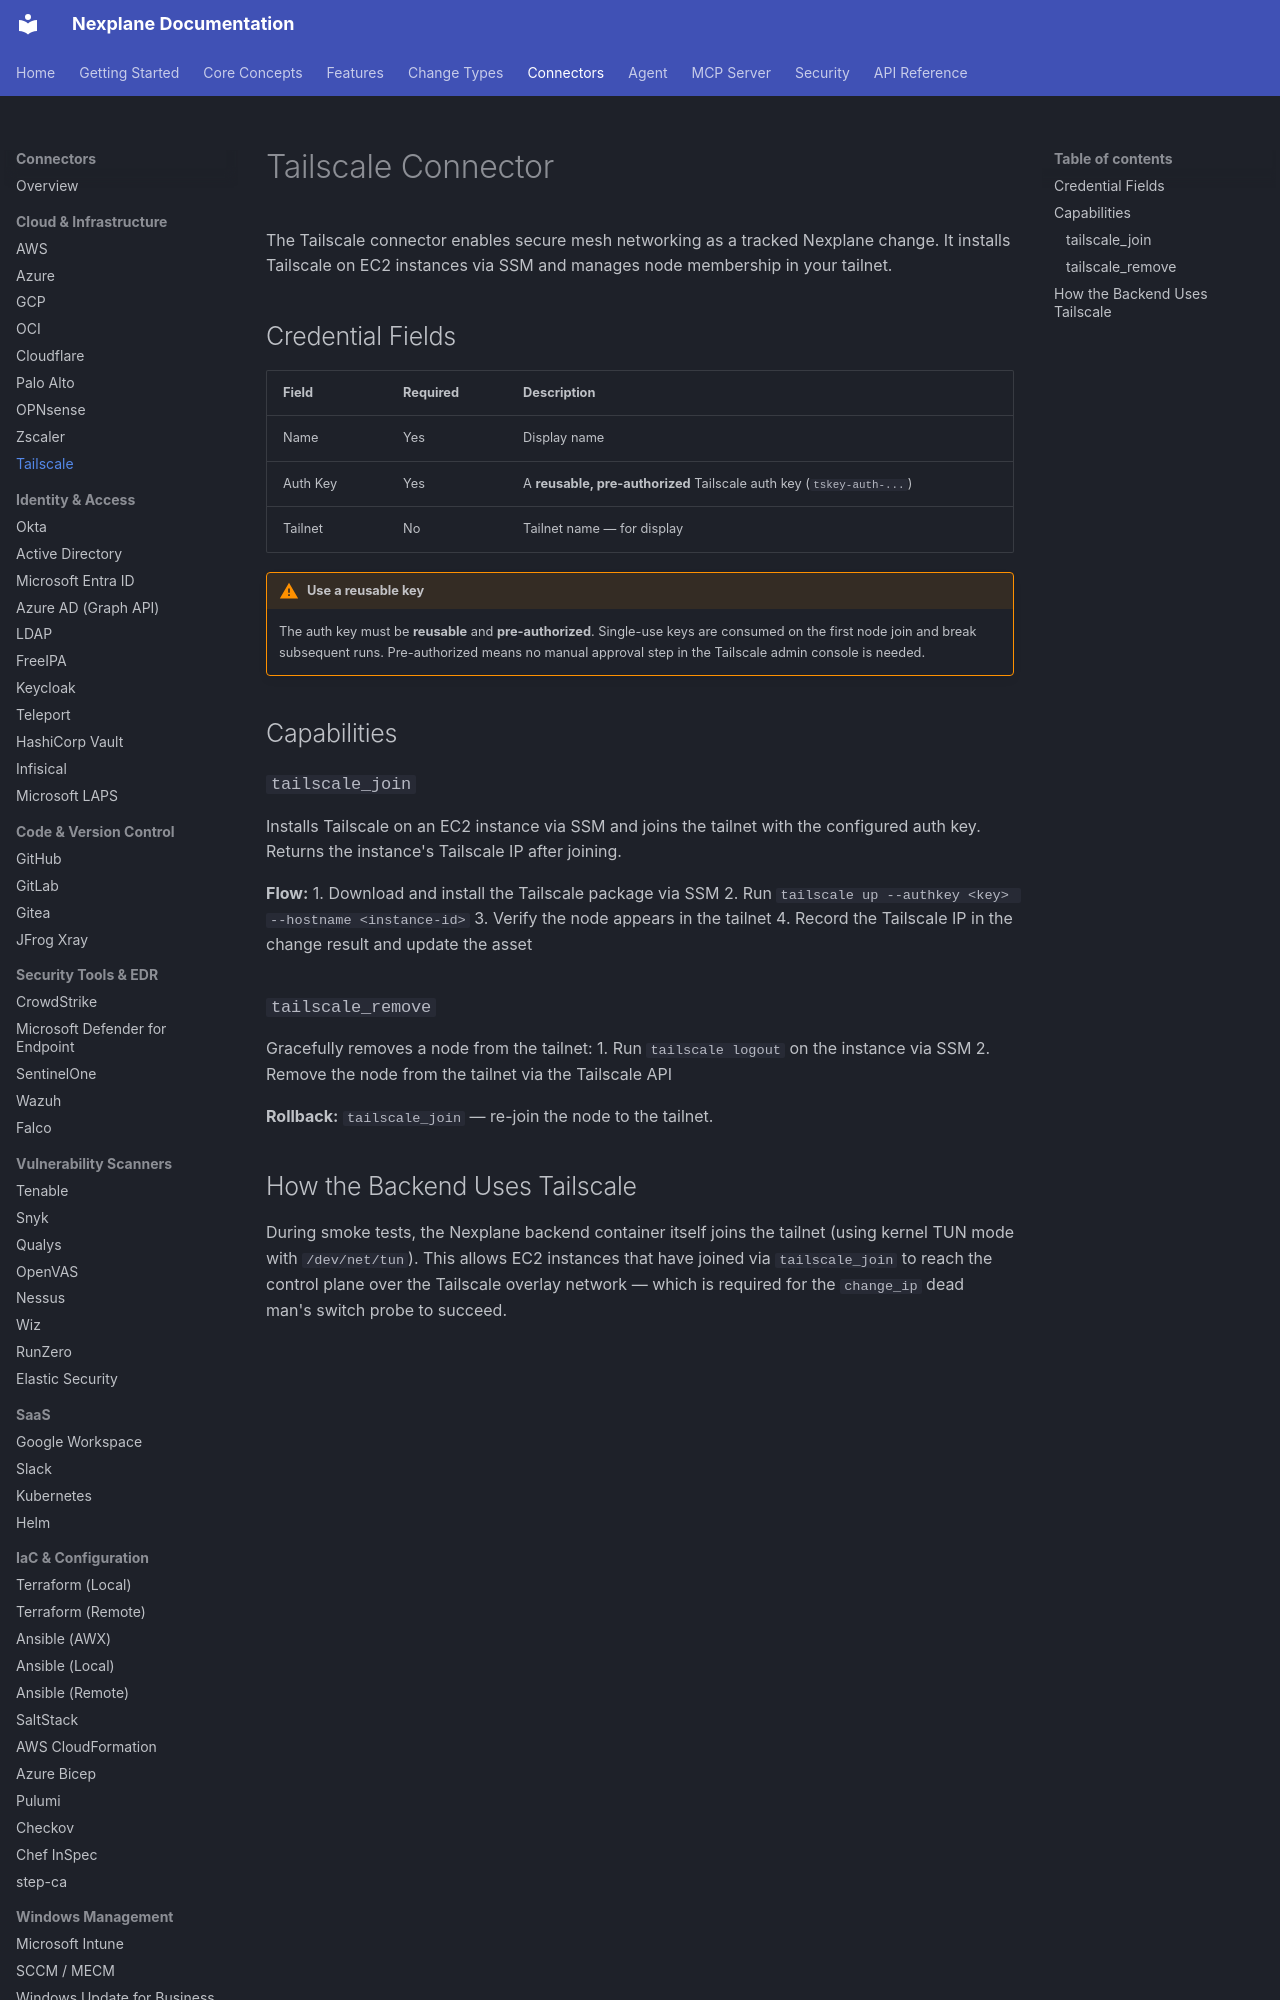

repository: youbetyourballs/nexplane-docs · page: connectors/tailscale/index.html · generator: mkdocs

# Tailscale Connector

The Tailscale connector enables secure mesh networking as a tracked Nexplane change. It installs Tailscale on EC2 instances via SSM and manages node membership in your tailnet.

## Credential Fields

| Field | Required | Description |
|-------|----------|-------------|
| Name | Yes | Display name |
| Auth Key | Yes | A **reusable, pre-authorized** Tailscale auth key (`tskey-auth-...`) |
| Tailnet | No | Tailnet name — for display |

!!! warning "Use a reusable key"
    The auth key must be **reusable** and **pre-authorized**. Single-use keys are consumed on the first node join and break subsequent runs. Pre-authorized means no manual approval step in the Tailscale admin console is needed.

## Capabilities

### `tailscale_join`

Installs Tailscale on an EC2 instance via SSM and joins the tailnet with the configured auth key. Returns the instance's Tailscale IP after joining.

**Flow:**
1. Download and install the Tailscale package via SSM
2. Run `tailscale up --authkey <key> --hostname <instance-id>`
3. Verify the node appears in the tailnet
4. Record the Tailscale IP in the change result and update the asset

### `tailscale_remove`

Gracefully removes a node from the tailnet:
1. Run `tailscale logout` on the instance via SSM
2. Remove the node from the tailnet via the Tailscale API

**Rollback:** `tailscale_join` — re-join the node to the tailnet.
